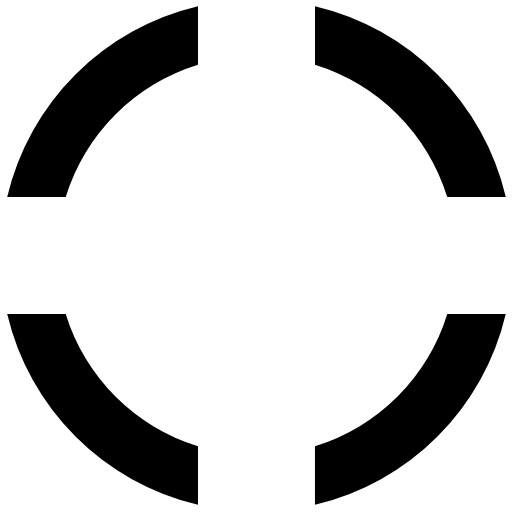
t = 0.00 s
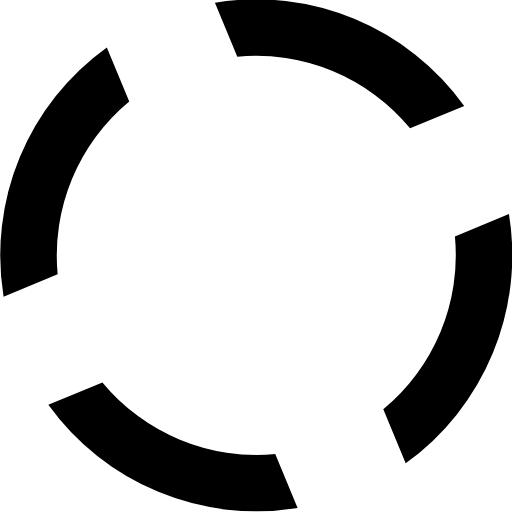
t = 0.30 s
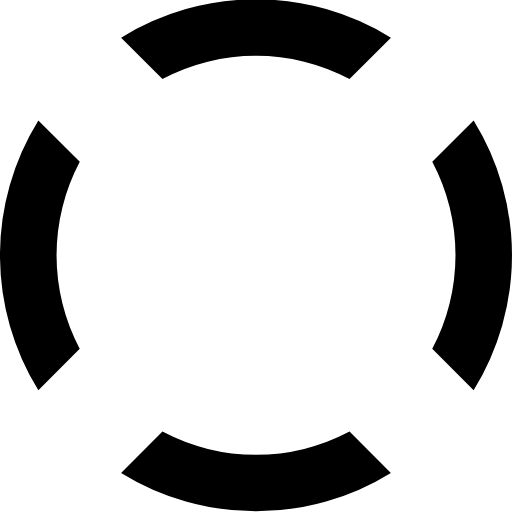
t = 0.60 s
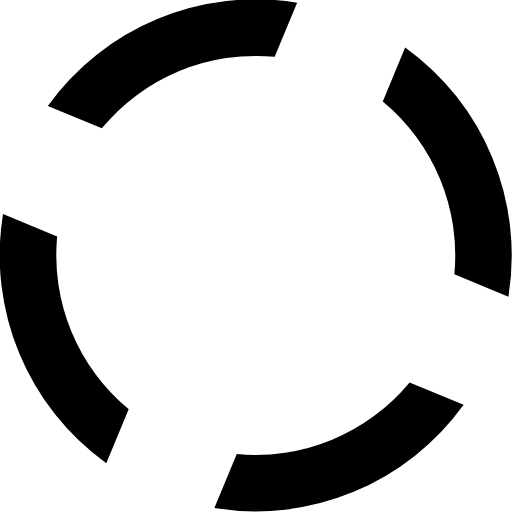
t = 0.90 s

The animated SVG that drew these frames (rendered in a browser with its animation timeline set to each time). Animation: 1 SMIL element (animateTransform=1); one cycle of 1.20 s, repeats indefinitely.

<?xml version="1.0" encoding="UTF-8" standalone="no"?><svg xmlns:svg="http://www.w3.org/2000/svg" xmlns="http://www.w3.org/2000/svg" xmlns:xlink="http://www.w3.org/1999/xlink" version="1.0" width="50px" height="50px" viewBox="0 0 128 128" xml:space="preserve"><g><path d="M78.75 16.18V1.56a64.1 64.1 0 0 1 47.7 47.7H111.8a49.98 49.98 0 0 0-33.07-33.08zM16.43 49.25H1.8a64.1 64.1 0 0 1 47.7-47.7V16.2a49.98 49.98 0 0 0-33.07 33.07zm33.07 62.32v14.62A64.1 64.1 0 0 1 1.8 78.5h14.63a49.98 49.98 0 0 0 33.07 33.07zm62.32-33.07h14.62a64.1 64.1 0 0 1-47.7 47.7v-14.63a49.98 49.98 0 0 0 33.08-33.07z" fill="#000000" fill-opacity="1"/><animateTransform attributeName="transform" type="rotate" from="0 64 64" to="-90 64 64" dur="1200ms" repeatCount="indefinite"></animateTransform></g></svg>